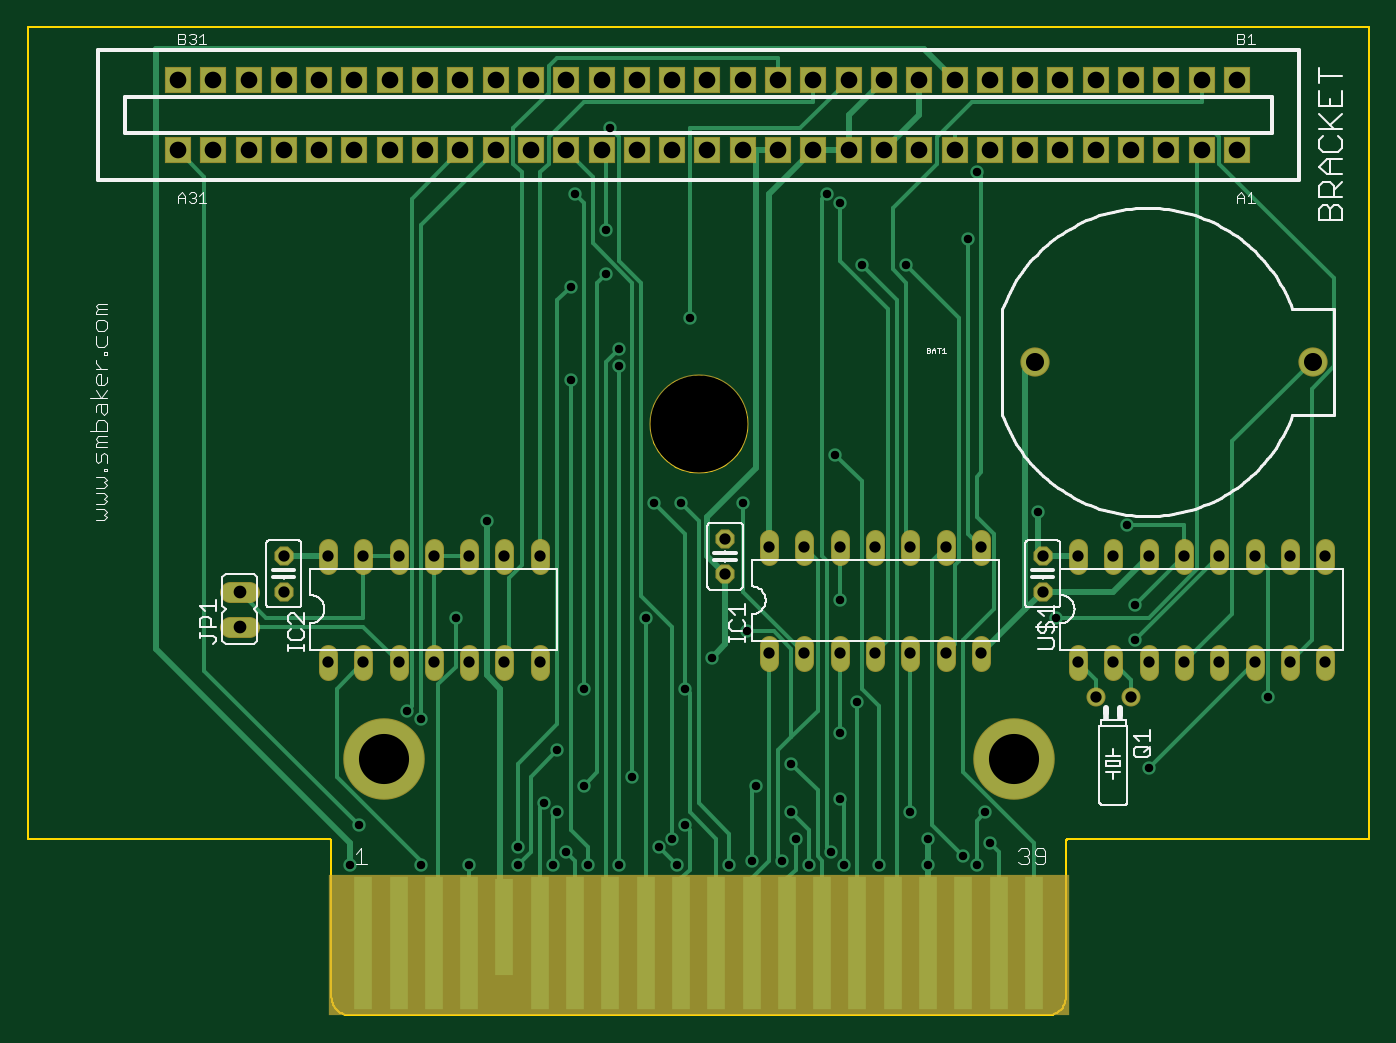
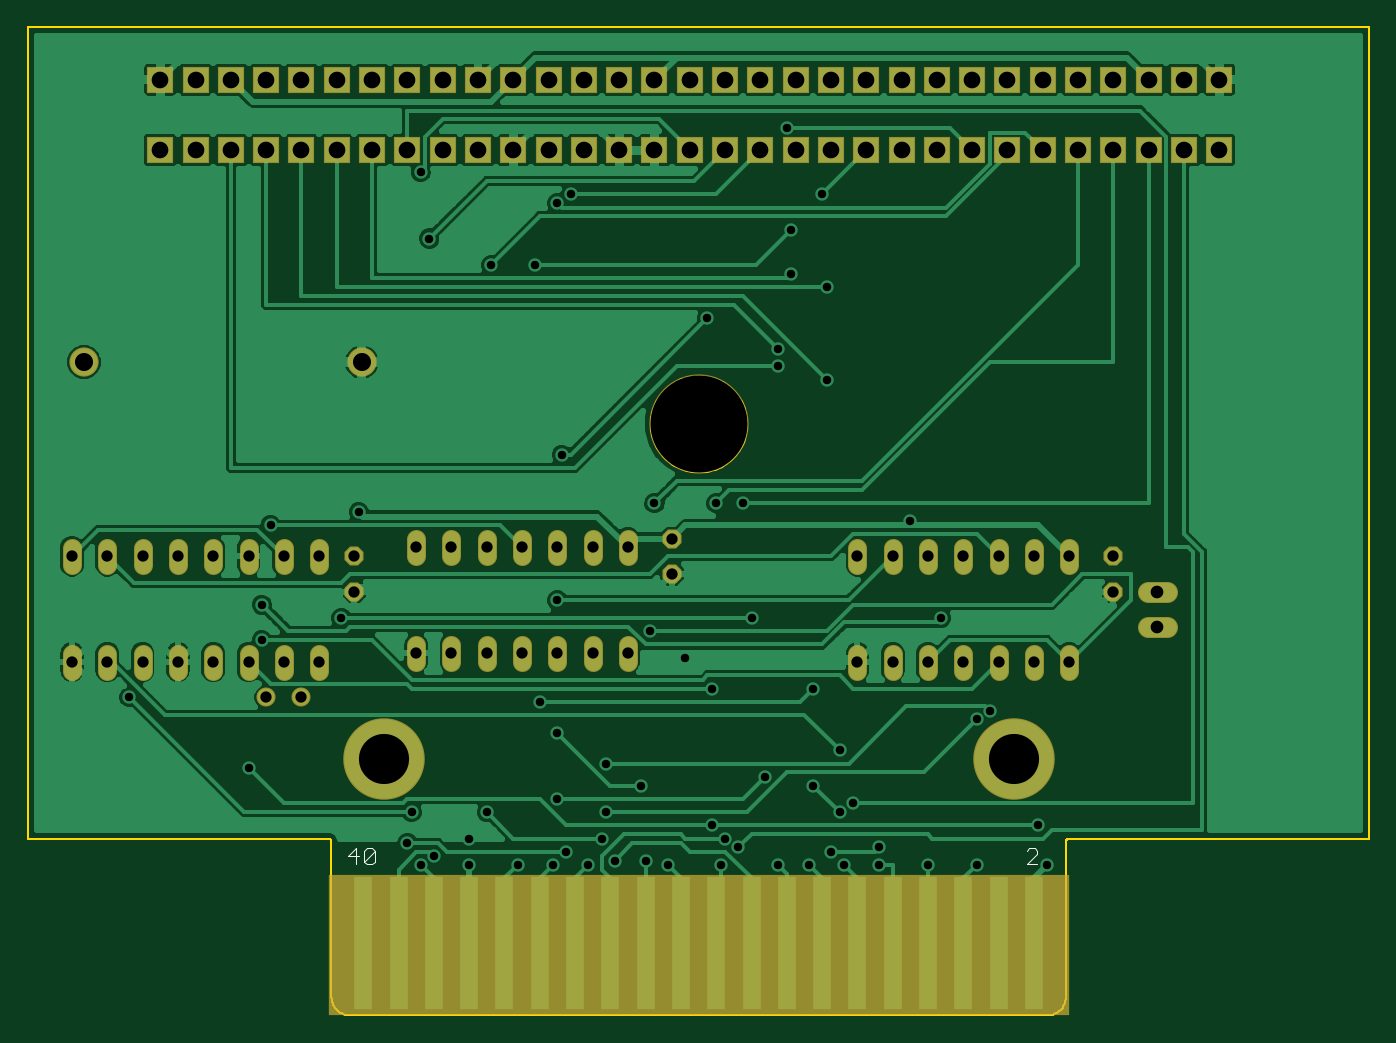
Circuit board: 8 layer files. Board 96.5 x 71.1 mm.
- bottom_copper: cocoxt.GBL (59205 bytes)
- bottom_silk: cocoxt.GBO (549 bytes)
- bottom_mask: cocoxt.GBS (4128 bytes)
- outline: cocoxt.GKO (3773 bytes)
- top_copper: cocoxt.GTL (12776 bytes)
- top_silk: cocoxt.GTO (19028 bytes)
- top_mask: cocoxt.GTS (4159 bytes)
- drill: cocoxt.drd (2826 bytes)

=== bottom_copper: cocoxt.GBL (59205 bytes, source omitted) ===
=== bottom_silk: cocoxt.GBO ===
G75*
%MOIN*%
%OFA0B0*%
%FSLAX24Y24*%
%IPPOS*%
%LPD*%
%AMOC8*
5,1,8,0,0,1.08239X$1,22.5*
%
%ADD10C,0.0040*%
D10*
X009833Y004770D02*
X010140Y004770D01*
X009833Y005077D01*
X009833Y005154D01*
X009910Y005230D01*
X010063Y005230D01*
X010140Y005154D01*
X028603Y005154D02*
X028603Y004847D01*
X028680Y004770D01*
X028833Y004770D01*
X028910Y004847D01*
X028603Y005154D01*
X028680Y005230D01*
X028833Y005230D01*
X028910Y005154D01*
X028910Y004847D01*
X029063Y005000D02*
X029370Y005000D01*
X029140Y005230D01*
X029140Y004770D01*
M02*

=== bottom_mask: cocoxt.GBS ===
G75*
%MOIN*%
%OFA0B0*%
%FSLAX24Y24*%
%IPPOS*%
%LPD*%
%AMOC8*
5,1,8,0,0,1.08239X$1,22.5*
%
%ADD10R,0.0560X0.3810*%
%ADD11C,0.2310*%
%ADD12C,0.2810*%
%ADD13R,2.1000X0.4000*%
%ADD14R,0.0769X0.0769*%
%ADD15C,0.0540*%
%ADD16C,0.0600*%
%ADD17C,0.0540*%
%ADD18C,0.0828*%
%ADD19OC8,0.0540*%
D10*
X009930Y002550D03*
X010930Y002550D03*
X011930Y002550D03*
X012930Y002550D03*
X013930Y002550D03*
X014930Y002550D03*
X015930Y002550D03*
X016930Y002550D03*
X017930Y002550D03*
X018930Y002550D03*
X019930Y002550D03*
X020930Y002550D03*
X021930Y002550D03*
X022930Y002550D03*
X023930Y002550D03*
X024930Y002550D03*
X025930Y002550D03*
X026930Y002550D03*
X027930Y002550D03*
X028930Y002550D03*
D11*
X028355Y007750D03*
X010505Y007750D03*
D12*
X019430Y017250D03*
D13*
X019430Y002500D03*
D14*
X019680Y025000D03*
X018680Y025000D03*
X017680Y025000D03*
X016680Y025000D03*
X015680Y025000D03*
X014680Y025000D03*
X013680Y025000D03*
X012680Y025000D03*
X011680Y025000D03*
X010680Y025000D03*
X009680Y025000D03*
X008680Y025000D03*
X007680Y025000D03*
X006680Y025000D03*
X005680Y025000D03*
X004680Y025000D03*
X004680Y027000D03*
X005680Y027000D03*
X006680Y027000D03*
X007680Y027000D03*
X008680Y027000D03*
X009680Y027000D03*
X010680Y027000D03*
X011680Y027000D03*
X012680Y027000D03*
X013680Y027000D03*
X014680Y027000D03*
X015680Y027000D03*
X016680Y027000D03*
X017680Y027000D03*
X018680Y027000D03*
X019680Y027000D03*
X020680Y027000D03*
X021680Y027000D03*
X022680Y027000D03*
X023680Y027000D03*
X024680Y027000D03*
X025680Y027000D03*
X026680Y027000D03*
X027680Y027000D03*
X028680Y027000D03*
X029680Y027000D03*
X030680Y027000D03*
X031680Y027000D03*
X032680Y027000D03*
X033680Y027000D03*
X034680Y027000D03*
X034680Y025000D03*
X033680Y025000D03*
X032680Y025000D03*
X031680Y025000D03*
X030680Y025000D03*
X029680Y025000D03*
X028680Y025000D03*
X027680Y025000D03*
X026680Y025000D03*
X025680Y025000D03*
X024680Y025000D03*
X023680Y025000D03*
X022680Y025000D03*
X021680Y025000D03*
X020680Y025000D03*
D15*
X021430Y013990D02*
X021430Y013510D01*
X022430Y013510D02*
X022430Y013990D01*
X023430Y013990D02*
X023430Y013510D01*
X024430Y013510D02*
X024430Y013990D01*
X025430Y013990D02*
X025430Y013510D01*
X026430Y013510D02*
X026430Y013990D01*
X027430Y013990D02*
X027430Y013510D01*
X030180Y013740D02*
X030180Y013260D01*
X031180Y013260D02*
X031180Y013740D01*
X032180Y013740D02*
X032180Y013260D01*
X033180Y013260D02*
X033180Y013740D01*
X034180Y013740D02*
X034180Y013260D01*
X035180Y013260D02*
X035180Y013740D01*
X036180Y013740D02*
X036180Y013260D01*
X037180Y013260D02*
X037180Y013740D01*
X037180Y010740D02*
X037180Y010260D01*
X036180Y010260D02*
X036180Y010740D01*
X035180Y010740D02*
X035180Y010260D01*
X034180Y010260D02*
X034180Y010740D01*
X033180Y010740D02*
X033180Y010260D01*
X032180Y010260D02*
X032180Y010740D01*
X031180Y010740D02*
X031180Y010260D01*
X030180Y010260D02*
X030180Y010740D01*
X027430Y010510D02*
X027430Y010990D01*
X026430Y010990D02*
X026430Y010510D01*
X025430Y010510D02*
X025430Y010990D01*
X024430Y010990D02*
X024430Y010510D01*
X023430Y010510D02*
X023430Y010990D01*
X022430Y010990D02*
X022430Y010510D01*
X021430Y010510D02*
X021430Y010990D01*
X014930Y010740D02*
X014930Y010260D01*
X013930Y010260D02*
X013930Y010740D01*
X012930Y010740D02*
X012930Y010260D01*
X011930Y010260D02*
X011930Y010740D01*
X010930Y010740D02*
X010930Y010260D01*
X009930Y010260D02*
X009930Y010740D01*
X008930Y010740D02*
X008930Y010260D01*
X008930Y013260D02*
X008930Y013740D01*
X009930Y013740D02*
X009930Y013260D01*
X010930Y013260D02*
X010930Y013740D01*
X011930Y013740D02*
X011930Y013260D01*
X012930Y013260D02*
X012930Y013740D01*
X013930Y013740D02*
X013930Y013260D01*
X014930Y013260D02*
X014930Y013740D01*
D16*
X006700Y012500D02*
X006160Y012500D01*
X006160Y011500D02*
X006700Y011500D01*
D17*
X030680Y009500D03*
X031680Y009500D03*
D18*
X028971Y019000D03*
X036845Y019000D03*
D19*
X029180Y013500D03*
X029180Y012500D03*
X020180Y013000D03*
X020180Y014000D03*
X007680Y013500D03*
X007680Y012500D03*
M02*

=== outline: cocoxt.GKO ===
G75*
%MOIN*%
%OFA0B0*%
%FSLAX24Y24*%
%IPPOS*%
%LPD*%
%AMOC8*
5,1,8,0,0,1.08239X$1,22.5*
%
%ADD10C,0.0050*%
%ADD11C,0.0000*%
D10*
X000430Y005500D02*
X008930Y005500D01*
X008947Y005498D01*
X008964Y005494D01*
X008980Y005487D01*
X008994Y005477D01*
X009007Y005464D01*
X009017Y005450D01*
X009024Y005434D01*
X009028Y005417D01*
X009030Y005400D01*
X009030Y001000D01*
X009032Y000956D01*
X009038Y000913D01*
X009047Y000871D01*
X009060Y000829D01*
X009077Y000789D01*
X009097Y000750D01*
X009120Y000713D01*
X009147Y000679D01*
X009176Y000646D01*
X009209Y000617D01*
X009243Y000590D01*
X009280Y000567D01*
X009319Y000547D01*
X009359Y000530D01*
X009401Y000517D01*
X009443Y000508D01*
X009486Y000502D01*
X009530Y000500D01*
X029330Y000500D01*
X029374Y000502D01*
X029417Y000508D01*
X029459Y000517D01*
X029501Y000530D01*
X029541Y000547D01*
X029580Y000567D01*
X029617Y000590D01*
X029651Y000617D01*
X029684Y000646D01*
X029713Y000679D01*
X029740Y000713D01*
X029763Y000750D01*
X029783Y000789D01*
X029800Y000829D01*
X029813Y000871D01*
X029822Y000913D01*
X029828Y000956D01*
X029830Y001000D01*
X029830Y005400D01*
X029832Y005417D01*
X029836Y005434D01*
X029843Y005450D01*
X029853Y005464D01*
X029866Y005477D01*
X029880Y005487D01*
X029896Y005494D01*
X029913Y005498D01*
X029930Y005500D01*
X038430Y005500D01*
X038430Y028500D01*
X000430Y028500D01*
X000430Y005500D01*
D11*
X018055Y017250D02*
X018057Y017324D01*
X018063Y017397D01*
X018073Y017471D01*
X018087Y017543D01*
X018104Y017615D01*
X018126Y017685D01*
X018151Y017755D01*
X018180Y017823D01*
X018212Y017889D01*
X018249Y017953D01*
X018288Y018016D01*
X018331Y018076D01*
X018377Y018134D01*
X018426Y018189D01*
X018478Y018242D01*
X018532Y018291D01*
X018589Y018338D01*
X018649Y018382D01*
X018711Y018422D01*
X018775Y018459D01*
X018841Y018492D01*
X018908Y018522D01*
X018977Y018548D01*
X019047Y018571D01*
X019119Y018589D01*
X019191Y018604D01*
X019264Y018615D01*
X019338Y018622D01*
X019412Y018625D01*
X019485Y018624D01*
X019559Y018619D01*
X019632Y018610D01*
X019705Y018597D01*
X019777Y018581D01*
X019848Y018560D01*
X019918Y018536D01*
X019986Y018508D01*
X020053Y018476D01*
X020118Y018441D01*
X020180Y018402D01*
X020241Y018360D01*
X020300Y018315D01*
X020356Y018267D01*
X020409Y018216D01*
X020459Y018162D01*
X020507Y018105D01*
X020551Y018046D01*
X020592Y017985D01*
X020630Y017921D01*
X020664Y017856D01*
X020695Y017789D01*
X020722Y017720D01*
X020745Y017650D01*
X020765Y017579D01*
X020781Y017507D01*
X020793Y017434D01*
X020801Y017361D01*
X020805Y017287D01*
X020805Y017213D01*
X020801Y017139D01*
X020793Y017066D01*
X020781Y016993D01*
X020765Y016921D01*
X020745Y016850D01*
X020722Y016780D01*
X020695Y016711D01*
X020664Y016644D01*
X020630Y016579D01*
X020592Y016515D01*
X020551Y016454D01*
X020507Y016395D01*
X020459Y016338D01*
X020409Y016284D01*
X020356Y016233D01*
X020300Y016185D01*
X020241Y016140D01*
X020180Y016098D01*
X020117Y016059D01*
X020053Y016024D01*
X019986Y015992D01*
X019918Y015964D01*
X019848Y015940D01*
X019777Y015919D01*
X019705Y015903D01*
X019632Y015890D01*
X019559Y015881D01*
X019485Y015876D01*
X019412Y015875D01*
X019338Y015878D01*
X019264Y015885D01*
X019191Y015896D01*
X019119Y015911D01*
X019047Y015929D01*
X018977Y015952D01*
X018908Y015978D01*
X018841Y016008D01*
X018775Y016041D01*
X018711Y016078D01*
X018649Y016118D01*
X018589Y016162D01*
X018532Y016209D01*
X018478Y016258D01*
X018426Y016311D01*
X018377Y016366D01*
X018331Y016424D01*
X018288Y016484D01*
X018249Y016547D01*
X018212Y016611D01*
X018180Y016677D01*
X018151Y016745D01*
X018126Y016815D01*
X018104Y016885D01*
X018087Y016957D01*
X018073Y017029D01*
X018063Y017103D01*
X018057Y017176D01*
X018055Y017250D01*
M02*

=== top_copper: cocoxt.GTL (12776 bytes, source omitted) ===
=== top_silk: cocoxt.GTO (19028 bytes, source omitted) ===
=== top_mask: cocoxt.GTS ===
G75*
%MOIN*%
%OFA0B0*%
%FSLAX24Y24*%
%IPPOS*%
%LPD*%
%AMOC8*
5,1,8,0,0,1.08239X$1,22.5*
%
%ADD10R,0.0560X0.3810*%
%ADD11R,0.0560X0.2810*%
%ADD12C,0.2310*%
%ADD13C,0.2810*%
%ADD14R,2.1000X0.4000*%
%ADD15R,0.0769X0.0769*%
%ADD16C,0.0540*%
%ADD17C,0.0600*%
%ADD18C,0.0540*%
%ADD19C,0.0828*%
%ADD20OC8,0.0540*%
D10*
X009930Y002550D03*
X010930Y002550D03*
X011930Y002550D03*
X012930Y002550D03*
X014930Y002550D03*
X015930Y002550D03*
X016930Y002550D03*
X017930Y002550D03*
X018930Y002550D03*
X019930Y002550D03*
X020930Y002550D03*
X021930Y002550D03*
X022930Y002550D03*
X023930Y002550D03*
X024930Y002550D03*
X025930Y002550D03*
X026930Y002550D03*
X027930Y002550D03*
X028930Y002550D03*
D11*
X013930Y003000D03*
D12*
X010505Y007750D03*
X028355Y007750D03*
D13*
X019430Y017250D03*
D14*
X019430Y002500D03*
D15*
X019680Y025000D03*
X018680Y025000D03*
X017680Y025000D03*
X016680Y025000D03*
X015680Y025000D03*
X014680Y025000D03*
X013680Y025000D03*
X012680Y025000D03*
X011680Y025000D03*
X010680Y025000D03*
X009680Y025000D03*
X008680Y025000D03*
X007680Y025000D03*
X006680Y025000D03*
X005680Y025000D03*
X004680Y025000D03*
X004680Y027000D03*
X005680Y027000D03*
X006680Y027000D03*
X007680Y027000D03*
X008680Y027000D03*
X009680Y027000D03*
X010680Y027000D03*
X011680Y027000D03*
X012680Y027000D03*
X013680Y027000D03*
X014680Y027000D03*
X015680Y027000D03*
X016680Y027000D03*
X017680Y027000D03*
X018680Y027000D03*
X019680Y027000D03*
X020680Y027000D03*
X021680Y027000D03*
X022680Y027000D03*
X023680Y027000D03*
X024680Y027000D03*
X025680Y027000D03*
X026680Y027000D03*
X027680Y027000D03*
X028680Y027000D03*
X029680Y027000D03*
X030680Y027000D03*
X031680Y027000D03*
X032680Y027000D03*
X033680Y027000D03*
X034680Y027000D03*
X034680Y025000D03*
X033680Y025000D03*
X032680Y025000D03*
X031680Y025000D03*
X030680Y025000D03*
X029680Y025000D03*
X028680Y025000D03*
X027680Y025000D03*
X026680Y025000D03*
X025680Y025000D03*
X024680Y025000D03*
X023680Y025000D03*
X022680Y025000D03*
X021680Y025000D03*
X020680Y025000D03*
D16*
X021430Y013990D02*
X021430Y013510D01*
X022430Y013510D02*
X022430Y013990D01*
X023430Y013990D02*
X023430Y013510D01*
X024430Y013510D02*
X024430Y013990D01*
X025430Y013990D02*
X025430Y013510D01*
X026430Y013510D02*
X026430Y013990D01*
X027430Y013990D02*
X027430Y013510D01*
X030180Y013740D02*
X030180Y013260D01*
X031180Y013260D02*
X031180Y013740D01*
X032180Y013740D02*
X032180Y013260D01*
X033180Y013260D02*
X033180Y013740D01*
X034180Y013740D02*
X034180Y013260D01*
X035180Y013260D02*
X035180Y013740D01*
X036180Y013740D02*
X036180Y013260D01*
X037180Y013260D02*
X037180Y013740D01*
X037180Y010740D02*
X037180Y010260D01*
X036180Y010260D02*
X036180Y010740D01*
X035180Y010740D02*
X035180Y010260D01*
X034180Y010260D02*
X034180Y010740D01*
X033180Y010740D02*
X033180Y010260D01*
X032180Y010260D02*
X032180Y010740D01*
X031180Y010740D02*
X031180Y010260D01*
X030180Y010260D02*
X030180Y010740D01*
X027430Y010510D02*
X027430Y010990D01*
X026430Y010990D02*
X026430Y010510D01*
X025430Y010510D02*
X025430Y010990D01*
X024430Y010990D02*
X024430Y010510D01*
X023430Y010510D02*
X023430Y010990D01*
X022430Y010990D02*
X022430Y010510D01*
X021430Y010510D02*
X021430Y010990D01*
X014930Y010740D02*
X014930Y010260D01*
X013930Y010260D02*
X013930Y010740D01*
X012930Y010740D02*
X012930Y010260D01*
X011930Y010260D02*
X011930Y010740D01*
X010930Y010740D02*
X010930Y010260D01*
X009930Y010260D02*
X009930Y010740D01*
X008930Y010740D02*
X008930Y010260D01*
X008930Y013260D02*
X008930Y013740D01*
X009930Y013740D02*
X009930Y013260D01*
X010930Y013260D02*
X010930Y013740D01*
X011930Y013740D02*
X011930Y013260D01*
X012930Y013260D02*
X012930Y013740D01*
X013930Y013740D02*
X013930Y013260D01*
X014930Y013260D02*
X014930Y013740D01*
D17*
X006700Y012500D02*
X006160Y012500D01*
X006160Y011500D02*
X006700Y011500D01*
D18*
X030680Y009500D03*
X031680Y009500D03*
D19*
X028971Y019000D03*
X036845Y019000D03*
D20*
X029180Y013500D03*
X029180Y012500D03*
X020180Y013000D03*
X020180Y014000D03*
X007680Y013500D03*
X007680Y012500D03*
M02*

=== drill: cocoxt.drd ===
%
M48
M72
T01C0.0240
T02C0.0320
T03C0.0360
T04C0.0472
T05C0.0512
T06C0.1420
T07C0.2750
%
T01
X9555Y4750
X9805Y5875
X11555Y4750
X12930Y4750
X14305Y4750
X14305Y5250
X15305Y4750
X15680Y5125
X16305Y4750
X17180Y4750
X18305Y5250
X18680Y5500
X19055Y5875
X18805Y4750
X20305Y4750
X20930Y4875
X21805Y4875
X22180Y5500
X22555Y4750
X23180Y5125
X23555Y4750
X24555Y4750
X25930Y4750
X25930Y5500
X25430Y6250
X26930Y5000
X27305Y4750
X27680Y5375
X27555Y6250
X23430Y6625
X22055Y6250
X21055Y7000
X22055Y7625
X23430Y8500
X23930Y9375
X20805Y11375
X19805Y10625
X19055Y9750
X17930Y11750
X16180Y9750
X15430Y8000
X16180Y7000
X15430Y6250
X15055Y6500
X17555Y7250
X11555Y8875
X11180Y9125
X12555Y11750
X13430Y14500
X18180Y15000
X18930Y15000
X20680Y15000
X23305Y16375
X19180Y20250
X17180Y19375
X17180Y18875
X15805Y18500
X15805Y21125
X16805Y21500
X16805Y22750
X15930Y23750
X16930Y25625
X23055Y23750
X23430Y23500
X24055Y21750
X25305Y21750
X27055Y22500
X27305Y24375
X29055Y14750
X31555Y14375
X31805Y12125
X31805Y11125
X29555Y11750
X32180Y7500
X35555Y9500
X23430Y12250
T02
X23430Y10750
X24430Y10750
X25430Y10750
X26430Y10750
X27430Y10750
X29180Y12500
X29180Y13500
X30180Y13500
X31180Y13500
X32180Y13500
X33180Y13500
X34180Y13500
X35180Y13500
X36180Y13500
X37180Y13500
X37180Y10500
X36180Y10500
X35180Y10500
X34180Y10500
X33180Y10500
X32180Y10500
X31180Y10500
X30180Y10500
X30680Y9500
X31680Y9500
X27430Y13750
X26430Y13750
X25430Y13750
X24430Y13750
X23430Y13750
X22430Y13750
X21430Y13750
X20180Y14000
X20180Y13000
X21430Y10750
X22430Y10750
X14930Y10500
X13930Y10500
X12930Y10500
X11930Y10500
X10930Y10500
X9930Y10500
X8930Y10500
X7680Y12500
X7680Y13500
X8930Y13500
X9930Y13500
X10930Y13500
X11930Y13500
X12930Y13500
X13930Y13500
X14930Y13500
T03
X6430Y12500
X6430Y11500
T04
X6680Y25000
X7680Y25000
X8680Y25000
X9680Y25000
X10680Y25000
X11680Y25000
X12680Y25000
X13680Y25000
X14680Y25000
X15680Y25000
X16680Y25000
X17680Y25000
X18680Y25000
X19680Y25000
X20680Y25000
X21680Y25000
X22680Y25000
X23680Y25000
X24680Y25000
X25680Y25000
X26680Y25000
X27680Y25000
X28680Y25000
X29680Y25000
X30680Y25000
X31680Y25000
X32680Y25000
X33680Y25000
X34680Y25000
X34680Y27000
X33680Y27000
X32680Y27000
X31680Y27000
X30680Y27000
X29680Y27000
X28680Y27000
X27680Y27000
X26680Y27000
X25680Y27000
X24680Y27000
X23680Y27000
X22680Y27000
X21680Y27000
X20680Y27000
X19680Y27000
X18680Y27000
X17680Y27000
X16680Y27000
X15680Y27000
X14680Y27000
X13680Y27000
X12680Y27000
X11680Y27000
X10680Y27000
X9680Y27000
X8680Y27000
X7680Y27000
X6680Y27000
X5680Y27000
X4680Y27000
X4680Y25000
X5680Y25000
T05
X28971Y19000
X36845Y19000
T06
X28355Y7750
X10505Y7750
T07
X19430Y17250
M30
